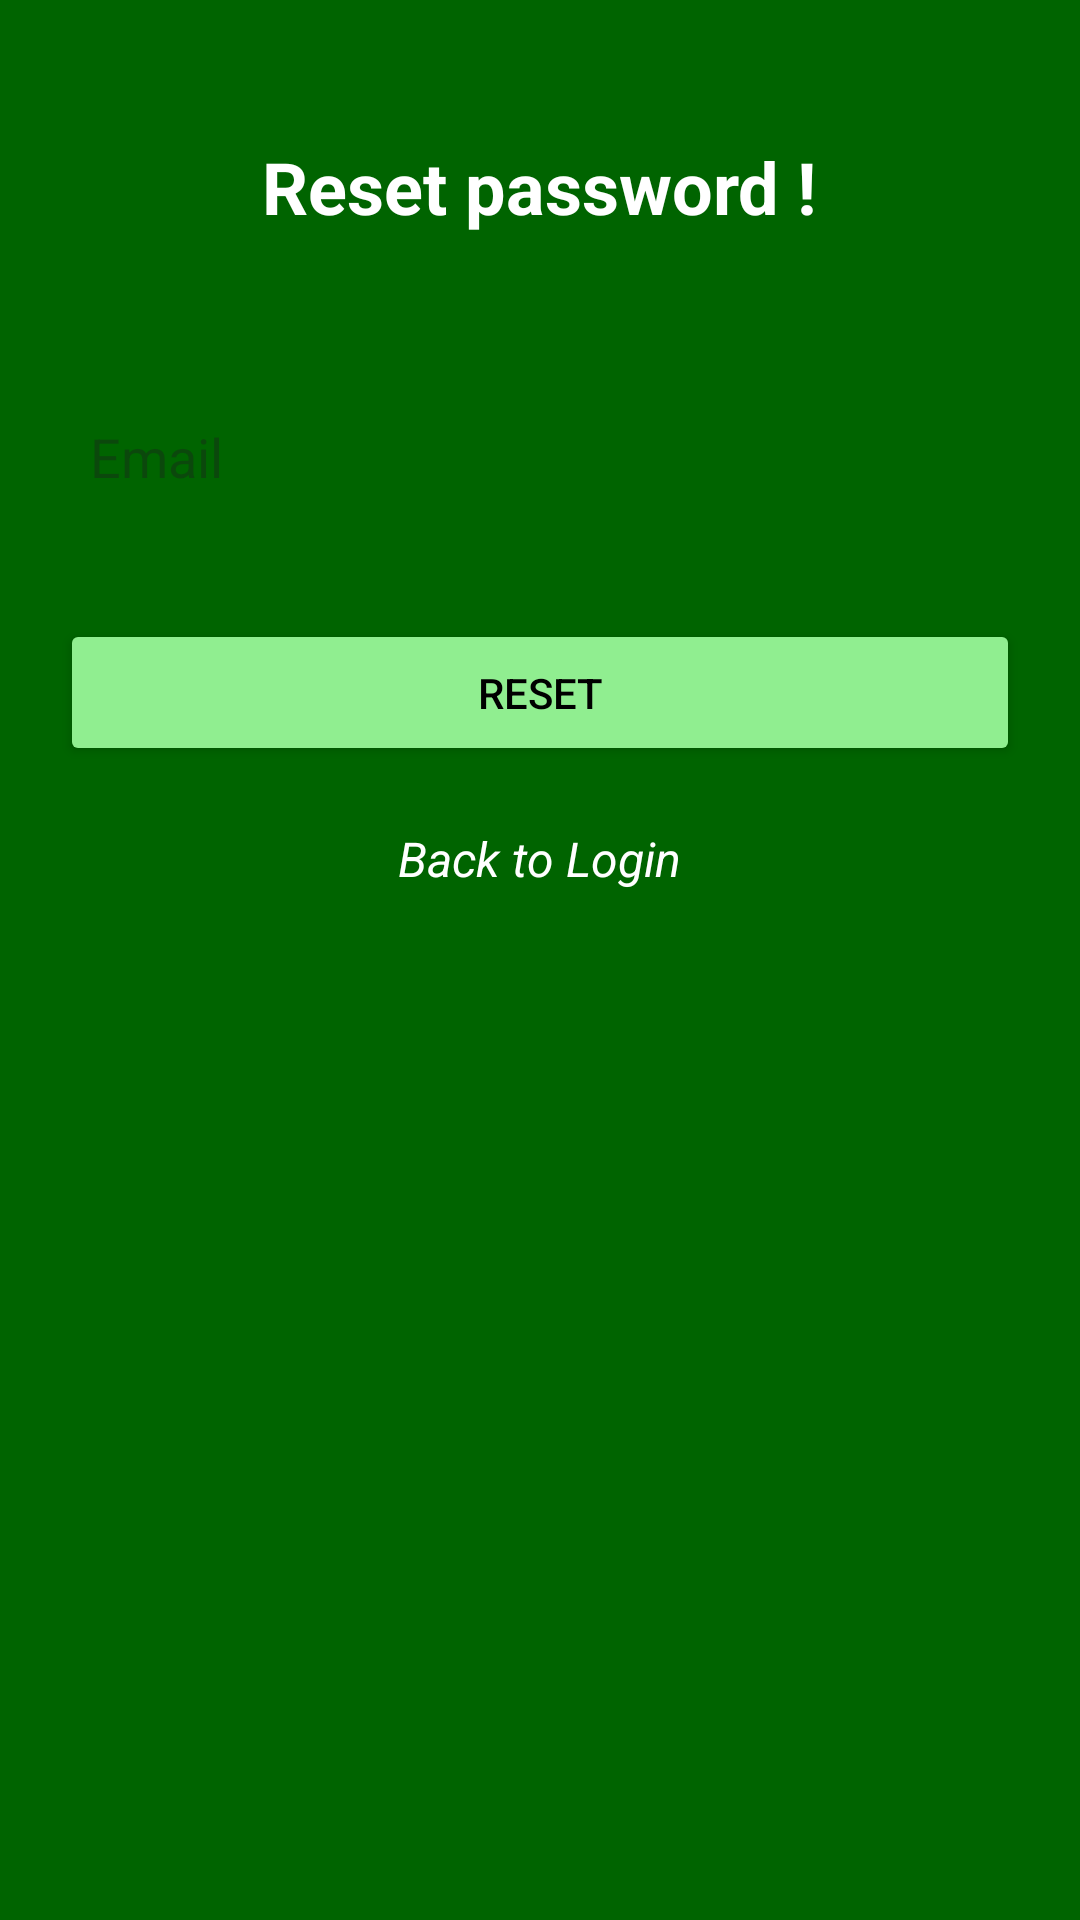

Layout XML and referenced resources for this Android screen:
<!-- AndroidManifest.xml: activity theme Theme.FootCardzUI -->
<!-- res/layout/activity_reset_password.xml -->
<LinearLayout xmlns:android="http://schemas.android.com/apk/res/android"
    android:layout_width="match_parent"
    android:layout_height="match_parent"
    android:orientation="vertical"
    android:padding="16dp"
    android:gravity="center_horizontal"
    android:background="#006400">

    <TextView
        android:id="@+id/reset_password"
        android:layout_width="wrap_content"
        android:layout_height="wrap_content"
        android:text="@string/reset_password_title"
        android:textSize="24sp"
        android:textColor="#FFFFFF"
        android:textStyle="bold"
        android:layout_marginTop="30dp" />

    <EditText
        android:id="@+id/email"
        android:layout_width="wrap_content"
        android:layout_height="48dp"
        android:width="320dp"
        android:autofillHints=""
        android:hint="@string/email_hint"
        android:inputType="textEmailAddress"
        android:layout_marginTop="50dp"
        android:padding="10dp"
        android:background="@drawable/rounded_edittext"
        android:textColor="#000" />

    <Button
        android:id="@+id/reset_password_button"
        android:layout_width="320dp"
        android:layout_height="wrap_content"
        android:text="@string/reset_password_button"
        android:backgroundTint="#90EE90"
        android:textColor="#000"
        android:layout_marginTop="30dp"
        android:padding="15dp" />

    <TextView
        android:id="@+id/login_link"
        android:layout_width="wrap_content"
        android:layout_height="wrap_content"
        android:layout_marginTop="20dp"
        android:height="1dp"
        android:clickable="true"
        android:minHeight="48dp"
        android:text="@string/back_to_login"
        android:textColor="#FFFFFF"
        android:textSize="16sp"
        android:textStyle="italic" />
</LinearLayout>
<!-- resources referenced by this layout -->
<resources>
  <string name="back_to_login">Back to Login</string>
  <string name="email_hint">Email</string>
  <string name="reset_password_button">Reset</string>
  <string name="reset_password_title">Reset password !</string>
  <style name="Theme.FootCardzUI" parent="Base.Theme.FootCardzUI" />
  <style name="Base.Theme.FootCardzUI" parent="Theme.Material3.DayNight.NoActionBar">
          
          
      </style>
</resources>
